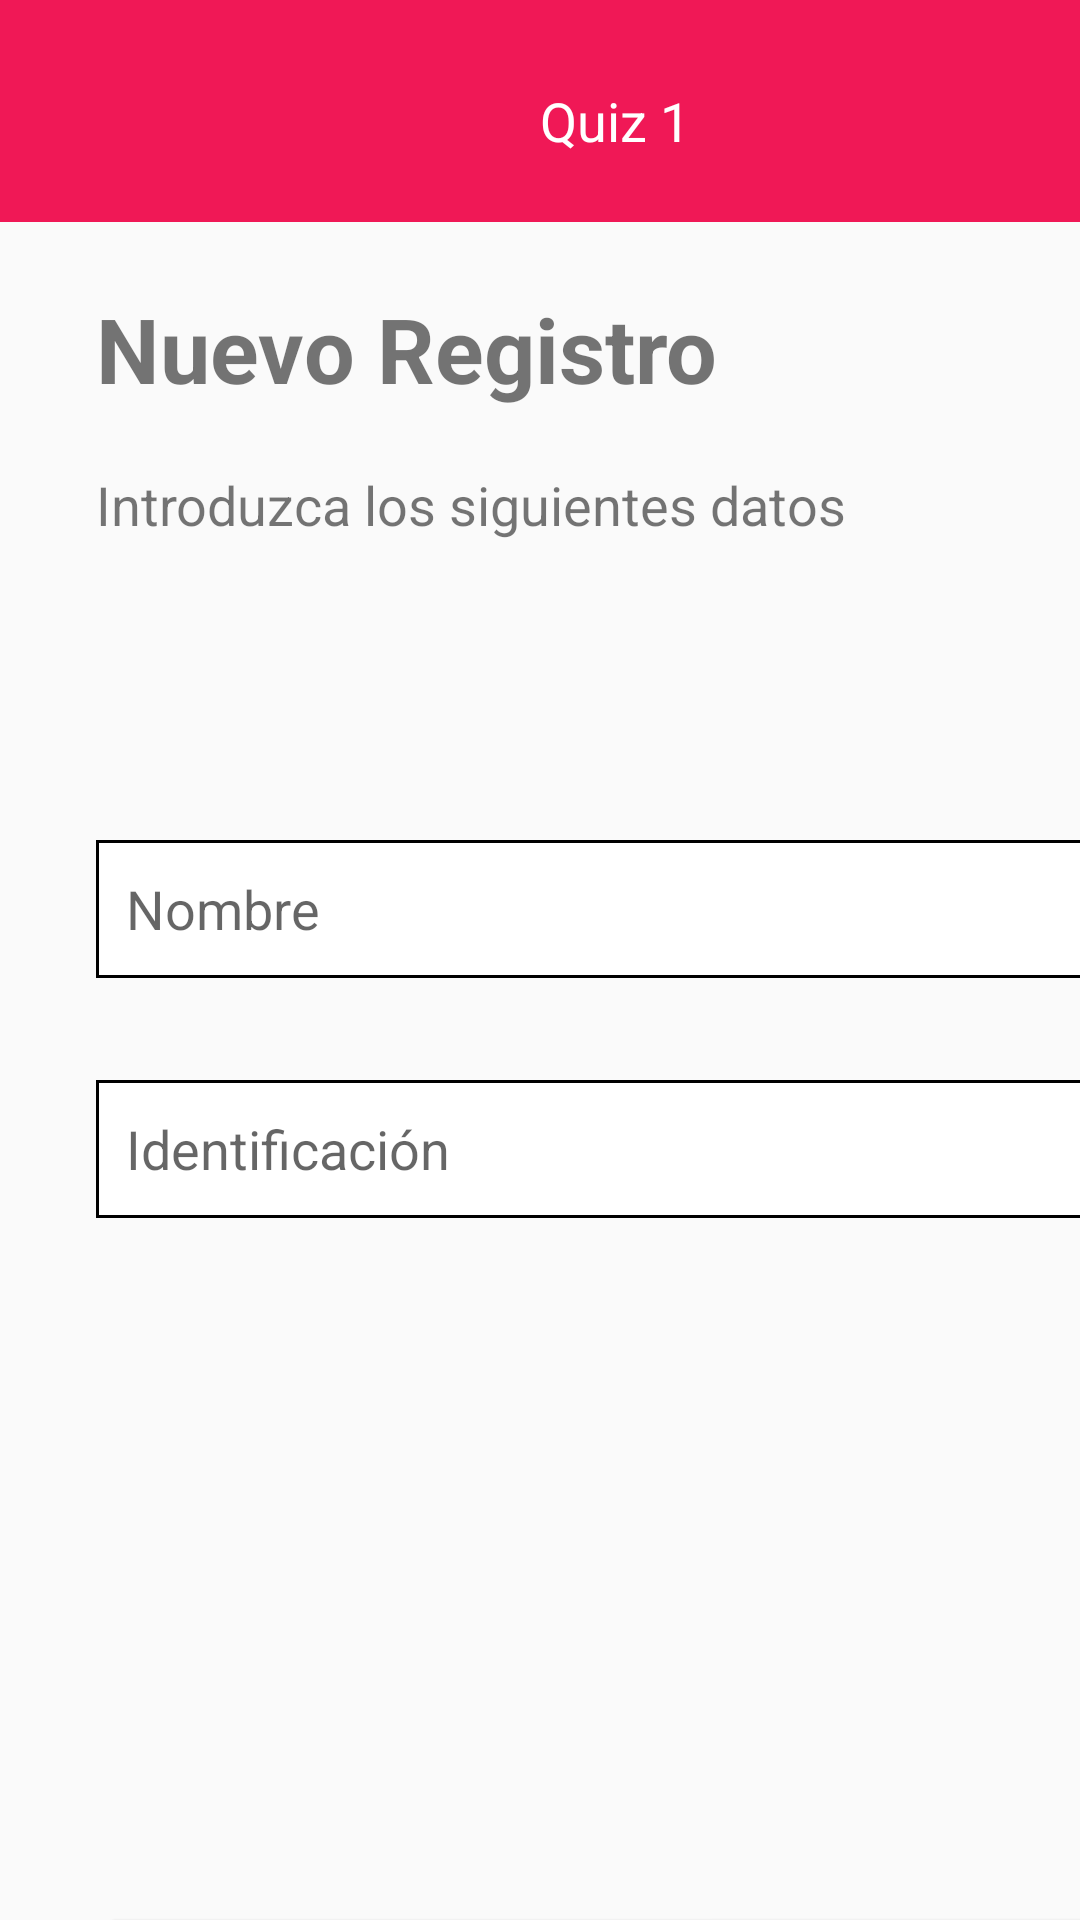

Write the Android layout XML for this screen, with the resource values it uses.
<!-- AndroidManifest.xml: application theme Theme.Quizuno -->
<!-- res/layout/activity_pantalla_registro.xml -->
<?xml version="1.0" encoding="utf-8"?>
<androidx.constraintlayout.widget.ConstraintLayout xmlns:android="http://schemas.android.com/apk/res/android"
    xmlns:app="http://schemas.android.com/apk/res-auto"
    xmlns:tools="http://schemas.android.com/tools"
    android:layout_width="match_parent"
    android:layout_height="match_parent"
    tools:context=".PantallaRegistro">

    <androidx.constraintlayout.widget.ConstraintLayout
        android:id="@+id/constraintLayout"
        android:layout_width="match_parent"
        android:layout_height="match_parent"
        tools:context=".PantallaRegistro">

        <Button
            android:id="@+id/botoncontinuarregistro"
            android:layout_width="345dp"
            android:layout_height="58dp"
            android:layout_marginStart="32dp"
            android:layout_marginTop="640dp"
            android:background="@drawable/botonactivo"
            android:text="Continuar"
            android:textColor="@color/white"
            android:textSize="16sp"
            app:layout_constraintStart_toStartOf="parent"
            app:layout_constraintTop_toTopOf="parent" />

        <TextView
            android:id="@+id/textoo"
            android:layout_width="346dp"
            android:layout_height="46dp"
            android:layout_marginStart="32dp"
            android:layout_marginTop="156dp"
            android:text="Introduzca los siguientes datos"
            android:textSize="18sp"
            app:layout_constraintStart_toStartOf="parent"
            app:layout_constraintTop_toTopOf="parent" />

        <EditText
            android:id="@+id/nombreuser"
            android:layout_width="346dp"
            android:layout_height="46dp"
            android:layout_marginStart="32dp"
            android:layout_marginTop="280dp"
            android:background="@drawable/entradastexto"
            android:ems="10"
            android:hint="Nombre"
            android:inputType="textPersonName"
            android:padding="10dp"
            app:layout_constraintStart_toStartOf="parent"
            app:layout_constraintTop_toTopOf="parent" />

        <EditText
            android:id="@+id/iduser"
            android:layout_width="346dp"
            android:layout_height="46dp"
            android:layout_marginStart="32dp"
            android:layout_marginTop="360dp"
            android:background="@drawable/entradastexto"
            android:ems="10"
            android:hint="Identificación"
            android:inputType="textPersonName"
            android:padding="10dp"
            app:layout_constraintStart_toStartOf="parent"
            app:layout_constraintTop_toTopOf="parent" />

    </androidx.constraintlayout.widget.ConstraintLayout>

    <TextView
        android:id="@+id/textView4"
        android:layout_width="wrap_content"
        android:layout_height="wrap_content"
        android:layout_marginStart="32dp"
        android:layout_marginTop="96dp"
        android:text="Nuevo Registro"
        android:textSize="30sp"
        android:textStyle="bold"
        app:layout_constraintStart_toStartOf="parent"
        app:layout_constraintTop_toTopOf="parent" />

    <View
        android:id="@+id/view2"
        android:layout_width="415dp"
        android:layout_height="74dp"
        android:background="@drawable/barraarriba"
        app:layout_constraintStart_toStartOf="parent"
        app:layout_constraintTop_toTopOf="parent" />

    <TextView
        android:id="@+id/textView3"
        android:layout_width="wrap_content"
        android:layout_height="wrap_content"
        android:layout_marginStart="180dp"
        android:layout_marginTop="28dp"
        android:text="Quiz 1"
        android:textColor="@color/white"
        android:textSize="18sp"
        app:layout_constraintEnd_toEndOf="@+id/view"
        app:layout_constraintStart_toStartOf="parent"
        app:layout_constraintTop_toTopOf="parent" />

</androidx.constraintlayout.widget.ConstraintLayout>
<!-- resources referenced by this layout -->
<resources>
  <!-- drawable barraarriba (drawable) -->
  <?xml version="1.0" encoding="utf-8"?>
  <shape android:shape="rectangle"
      xmlns:android="http://schemas.android.com/apk/res/android">
  
      <solid android:color="#F01856"></solid>
  
  </shape>
  <!-- drawable botonactivo (drawable) -->
  <?xml version="1.0" encoding="utf-8"?>
  <shape android:shape="rectangle"
      xmlns:android="http://schemas.android.com/apk/res/android">
  
      <solid android:color="#F01856"></solid>
      <corners android:radius="8dp" ></corners>
  
  
  </shape>
  <!-- drawable entradastexto (drawable) -->
  <?xml version="1.0" encoding="utf-8"?>
  <shape android:shape="rectangle"
      xmlns:android="http://schemas.android.com/apk/res/android">
  
      <solid android:color="#ffffff"></solid>
      <stroke android:color="#000000" android:width="1dp"></stroke>
  
  
  </shape>
  <style name="Theme.Quizuno" parent="Theme.AppCompat.DayNight.NoActionBar">
          
          <item name="colorPrimary">@color/purple_500</item>
          <item name="colorPrimaryVariant">@color/purple_700</item>
          <item name="colorOnPrimary">@color/white</item>
          
          <item name="colorSecondary">@color/teal_200</item>
          <item name="colorSecondaryVariant">@color/teal_700</item>
          <item name="colorOnSecondary">@color/black</item>
          
          <item name="android:statusBarColor" tools:targetApi="l">?attr/colorPrimaryVariant</item>
          
      </style>
  <!-- not gathered from this repository: default colours our renderer supplied (Android Studio template values) -->
  <color name="purple_500">#FF6200EE</color>
  <color name="purple_700">#FF3700B3</color>
  <color name="teal_200">#FF03DAC5</color>
  <color name="teal_700">#FF018786</color>
  <color name="black">#FF000000</color>
  <color name="white">#FFFFFFFF</color>
</resources>
